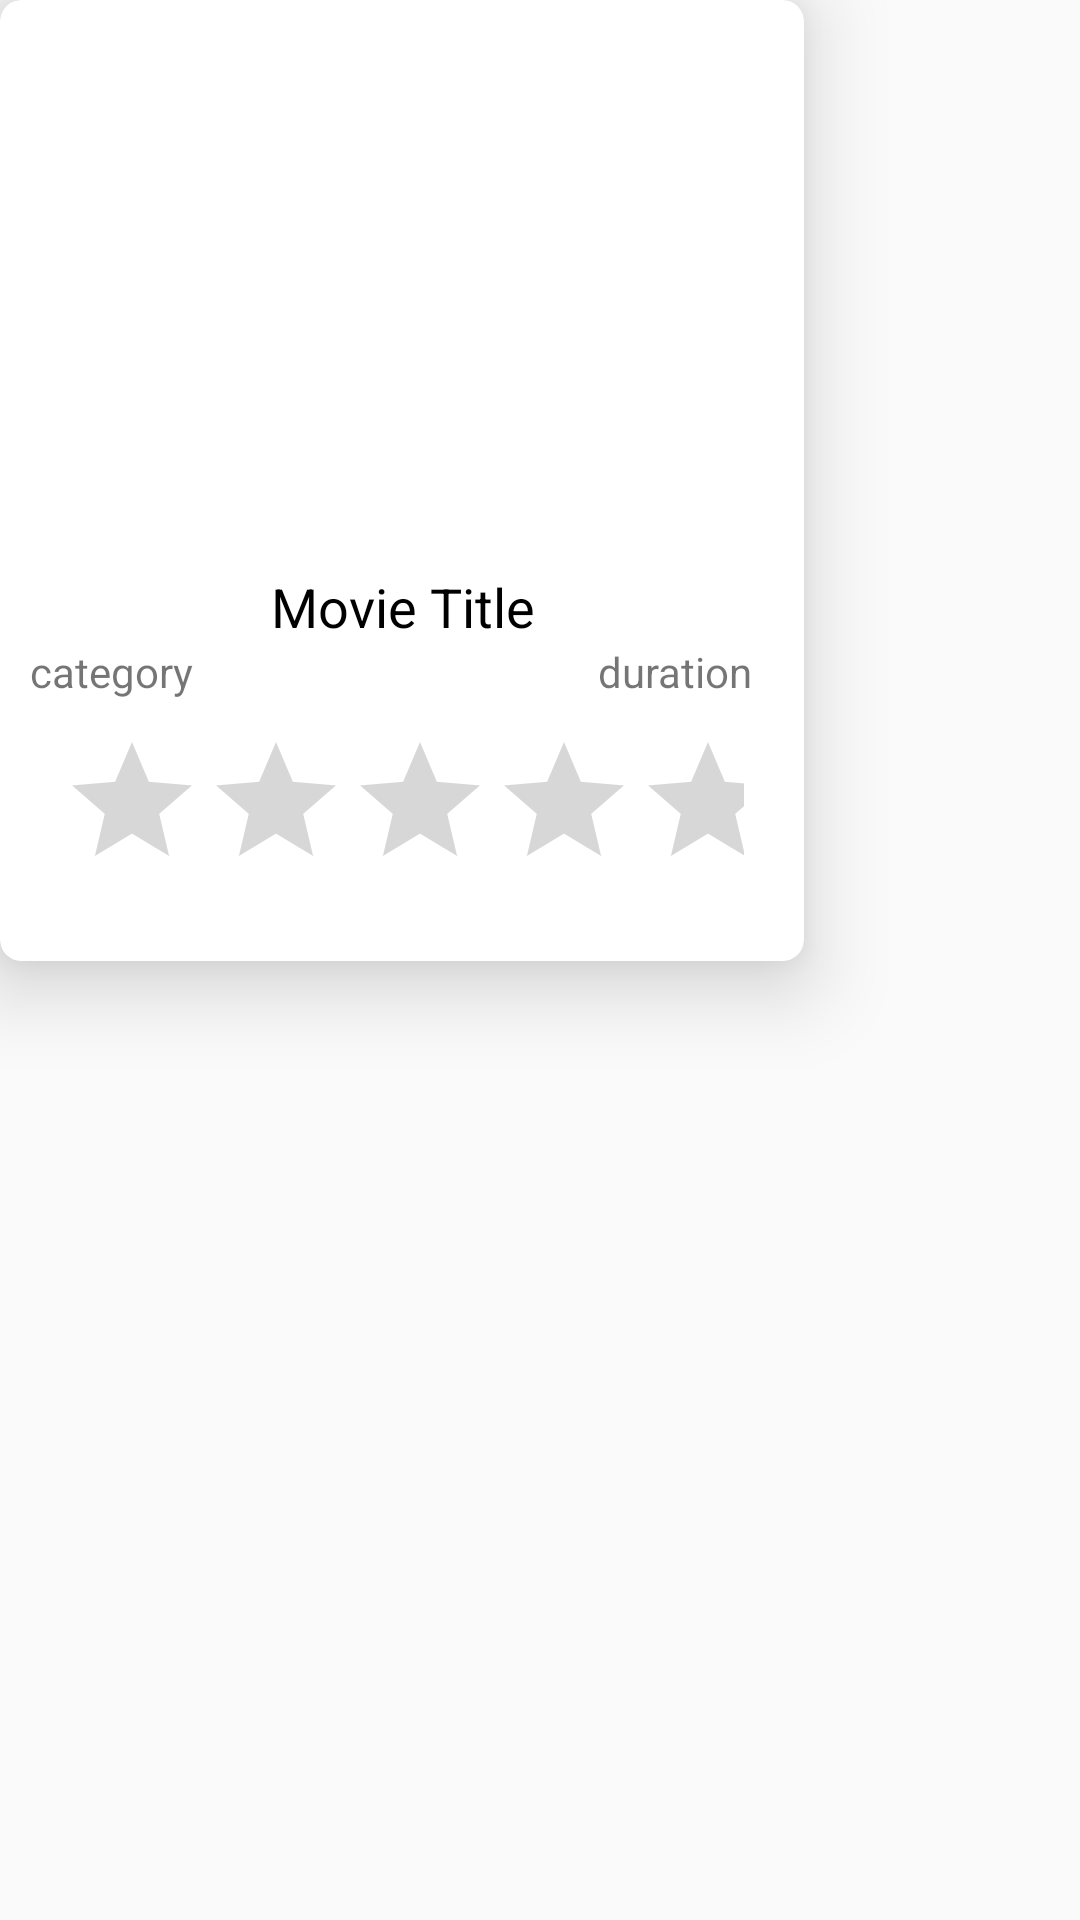

Android layout source for this screen:
<!-- AndroidManifest.xml: application theme Theme.EasyTech -->
<!-- res/layout/movie_list_item.xml -->
<?xml version="1.0" encoding="utf-8"?>
<LinearLayout xmlns:android="http://schemas.android.com/apk/res/android"
    android:layout_width="wrap_content"
    android:layout_height="wrap_content"
    android:orientation="vertical"
    android:layout_margin="15dp"
    xmlns:app="http://schemas.android.com/apk/res-auto">

    <androidx.cardview.widget.CardView
        android:id="@+id/card_view"
        android:layout_width="268dp"
        android:layout_height="wrap_content"
        app:cardCornerRadius="7dp"
        app:cardElevation="16dp">

        <LinearLayout
            android:layout_width="match_parent"
            android:layout_height="wrap_content"
            android:orientation="vertical">

            <ImageView
                android:id="@+id/movie_img"
                android:layout_width="match_parent"
                android:layout_height="180dp"
                android:scaleType="centerCrop"
                android:src="@drawable/ic_launcher_background" />

            <LinearLayout
                android:layout_width="match_parent"
                android:layout_height="wrap_content"
                android:orientation="vertical"
                android:padding="10dp">

                <TextView
                    android:id="@+id/movie_title"
                    android:layout_width="match_parent"
                    android:layout_height="wrap_content"
                    android:gravity="center"
                    android:text="Movie Title"
                    android:textColor="#000000"
                    android:textSize="18sp" />

                <LinearLayout
                    android:layout_width="match_parent"
                    android:layout_height="wrap_content"
                    android:layout_weight="100"
                    android:orientation="horizontal">

                    <TextView
                        android:id="@+id/movie_category"
                        android:layout_width="wrap_content"
                        android:layout_height="wrap_content"
                        android:layout_weight="90"
                        android:gravity="start"
                        android:text="category"
                        android:textSize="14sp" />

                    <TextView
                        android:id="@+id/movie_duration"
                        android:layout_width="wrap_content"
                        android:layout_height="wrap_content"
                        android:layout_weight="10"
                        android:gravity="center"
                        android:text="duration"
                        android:textSize="14sp" />


                </LinearLayout>

                <RatingBar
                    android:id="@+id/rating_bar"
                    android:layout_width="match_parent"
                    android:layout_height="wrap_content"
                    android:layout_margin="10dp"
                    android:numStars="5" />
            </LinearLayout>


        </LinearLayout>

    </androidx.cardview.widget.CardView>
</LinearLayout>
<!-- resources referenced by this layout -->
<resources>
  <style name="Theme.EasyTech" parent="Theme.AppCompat.Light.NoActionBar">
          
          <item name="colorPrimary">@color/purple_500</item>
          <item name="colorPrimaryVariant">@color/purple_700</item>
          <item name="colorOnPrimary">@color/white</item>
          
          <item name="colorSecondary">@color/teal_200</item>
          <item name="colorSecondaryVariant">@color/teal_700</item>
          <item name="colorOnSecondary">@color/black</item>
          
          <item name="android:statusBarColor" tools:targetApi="l">?attr/colorPrimaryVariant</item>
          
      </style>
  <!-- not gathered from this repository: default colours our renderer supplied (Android Studio template values) -->
  <color name="purple_500">#FF6200EE</color>
  <color name="purple_700">#FF3700B3</color>
  <color name="teal_200">#FF03DAC5</color>
  <color name="teal_700">#FF018786</color>
  <color name="black">#FF000000</color>
  <color name="white">#FFFFFFFF</color>
</resources>
